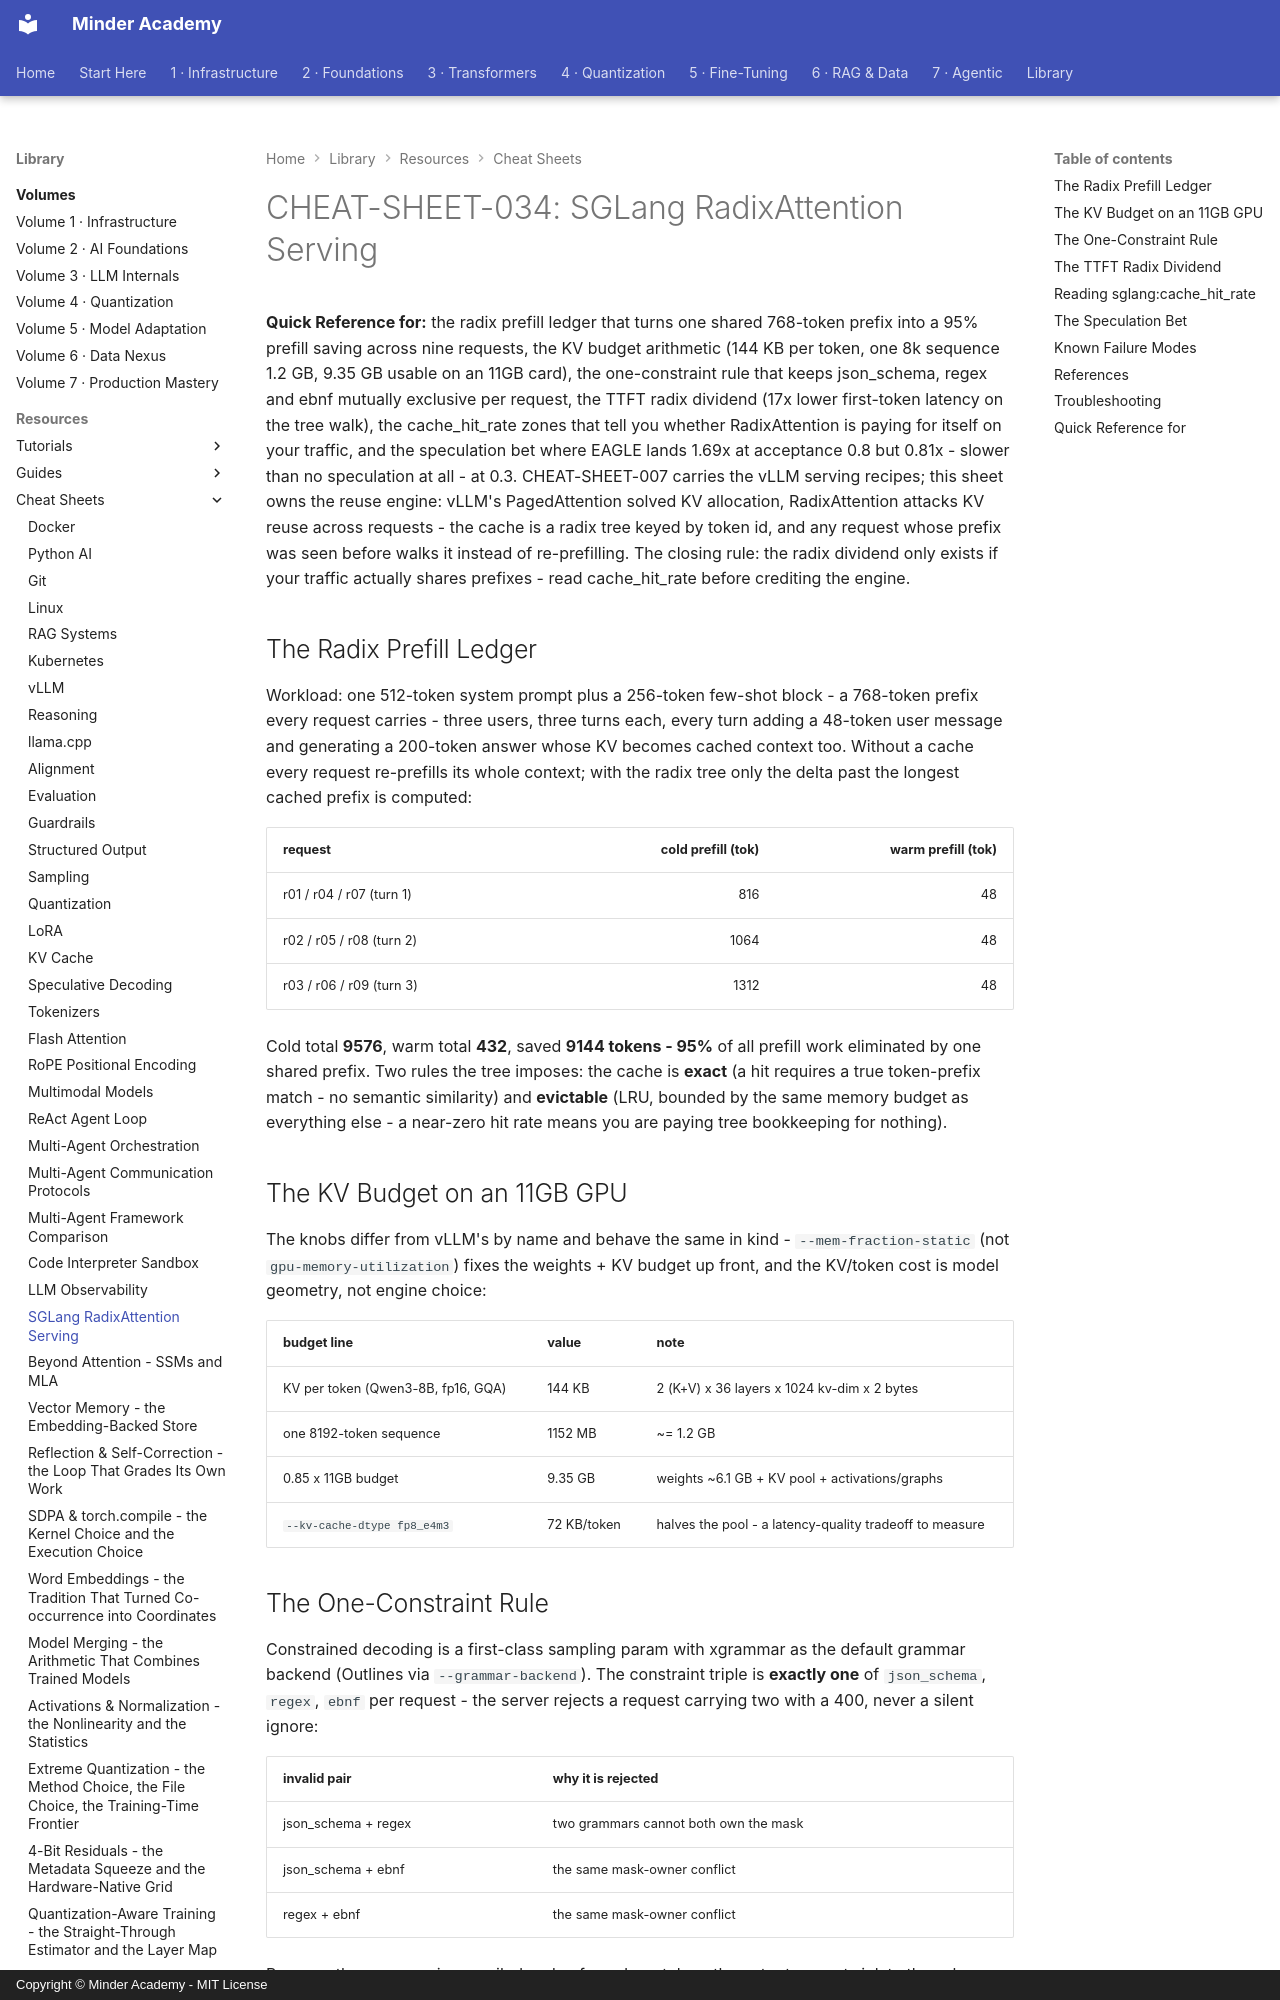

repository: minderhq/academy · page: learning-resources/cheat-sheets/CHEAT-SHEET-034-SGLang-RadixAttention-Serving/index.html · generator: mkdocs · copyright: Copyright © Minder Academy - MIT License

---
Document ID: CHEAT-SHEET-034
Title: "CHEAT-SHEET-034: SGLang RadixAttention Serving"
Last Updated: 2026-10-27
Status: Complete
Difficulty: Advanced
Tags: ['cheatsheet', 'llmops', 'serving', 'sglang']
---

# CHEAT-SHEET-034: SGLang RadixAttention Serving

**Quick Reference for:** the radix prefill ledger that turns one shared 768-token prefix into a 95% prefill saving across nine requests, the KV budget arithmetic (144 KB per token, one 8k sequence 1.2 GB, 9.35 GB usable on an 11GB card), the one-constraint rule that keeps json_schema, regex and ebnf mutually exclusive per request, the TTFT radix dividend (17x lower first-token latency on the tree walk), the cache_hit_rate zones that tell you whether RadixAttention is paying for itself on your traffic, and the speculation bet where EAGLE lands 1.69x at acceptance 0.8 but 0.81x - slower than no speculation at all - at 0.3. CHEAT-SHEET-007 carries the vLLM serving recipes; this sheet owns the reuse engine: vLLM's PagedAttention solved KV allocation, RadixAttention attacks KV reuse across requests - the cache is a radix tree keyed by token id, and any request whose prefix was seen before walks it instead of re-prefilling. The closing rule: the radix dividend only exists if your traffic actually shares prefixes - read cache_hit_rate before crediting the engine.

## The Radix Prefill Ledger

Workload: one 512-token system prompt plus a 256-token few-shot block - a 768-token prefix every request carries - three users, three turns each, every turn adding a 48-token user message and generating a 200-token answer whose KV becomes cached context too. Without a cache every request re-prefills its whole context; with the radix tree only the delta past the longest cached prefix is computed:

| request | cold prefill (tok) | warm prefill (tok) |
|---|---:|---:|
| r01 / r04 / r07 (turn 1) | 816 | 48 |
| r02 / r05 / r08 (turn 2) | 1064 | 48 |
| r03 / r06 / r09 (turn 3) | 1312 | 48 |

Cold total **9576**, warm total **432**, saved **9144 tokens - 95%** of all prefill work eliminated by one shared prefix. Two rules the tree imposes: the cache is **exact** (a hit requires a true token-prefix match - no semantic similarity) and **evictable** (LRU, bounded by the same memory budget as everything else - a near-zero hit rate means you are paying tree bookkeeping for nothing).

## The KV Budget on an 11GB GPU

The knobs differ from vLLM's by name and behave the same in kind - `--mem-fraction-static` (not `gpu-memory-utilization`) fixes the weights + KV budget up front, and the KV/token cost is model geometry, not engine choice:

| budget line | value | note |
|---|---|---|
| KV per token (Qwen3-8B, fp16, GQA) | 144 KB | 2 (K+V) x 36 layers x 1024 kv-dim x 2 bytes |
| one 8192-token sequence | 1152 MB | ~= 1.2 GB |
| 0.85 x 11GB budget | 9.35 GB | weights ~6.1 GB + KV pool + activations/graphs |
| `--kv-cache-dtype fp8_e4m3` | 72 KB/token | halves the pool - a latency-quality tradeoff to measure |

## The One-Constraint Rule

Constrained decoding is a first-class sampling param with xgrammar as the default grammar backend (Outlines via `--grammar-backend`). The constraint triple is **exactly one** of `json_schema`, `regex`, `ebnf` per request - the server rejects a request carrying two with a 400, never a silent ignore:

| invalid pair | why it is rejected |
|---|---|
| json_schema + regex | two grammars cannot both own the mask |
| json_schema + ebnf | the same mask-owner conflict |
| regex + ebnf | the same mask-owner conflict |

Because the grammar is compiled and enforced per token, the output *cannot* violate the schema - no retry loop, no parse-and-pray. CHEAT-SHEET-013 owns the producer-side 2x2; this is the serving-side enforcement of the same contract.
